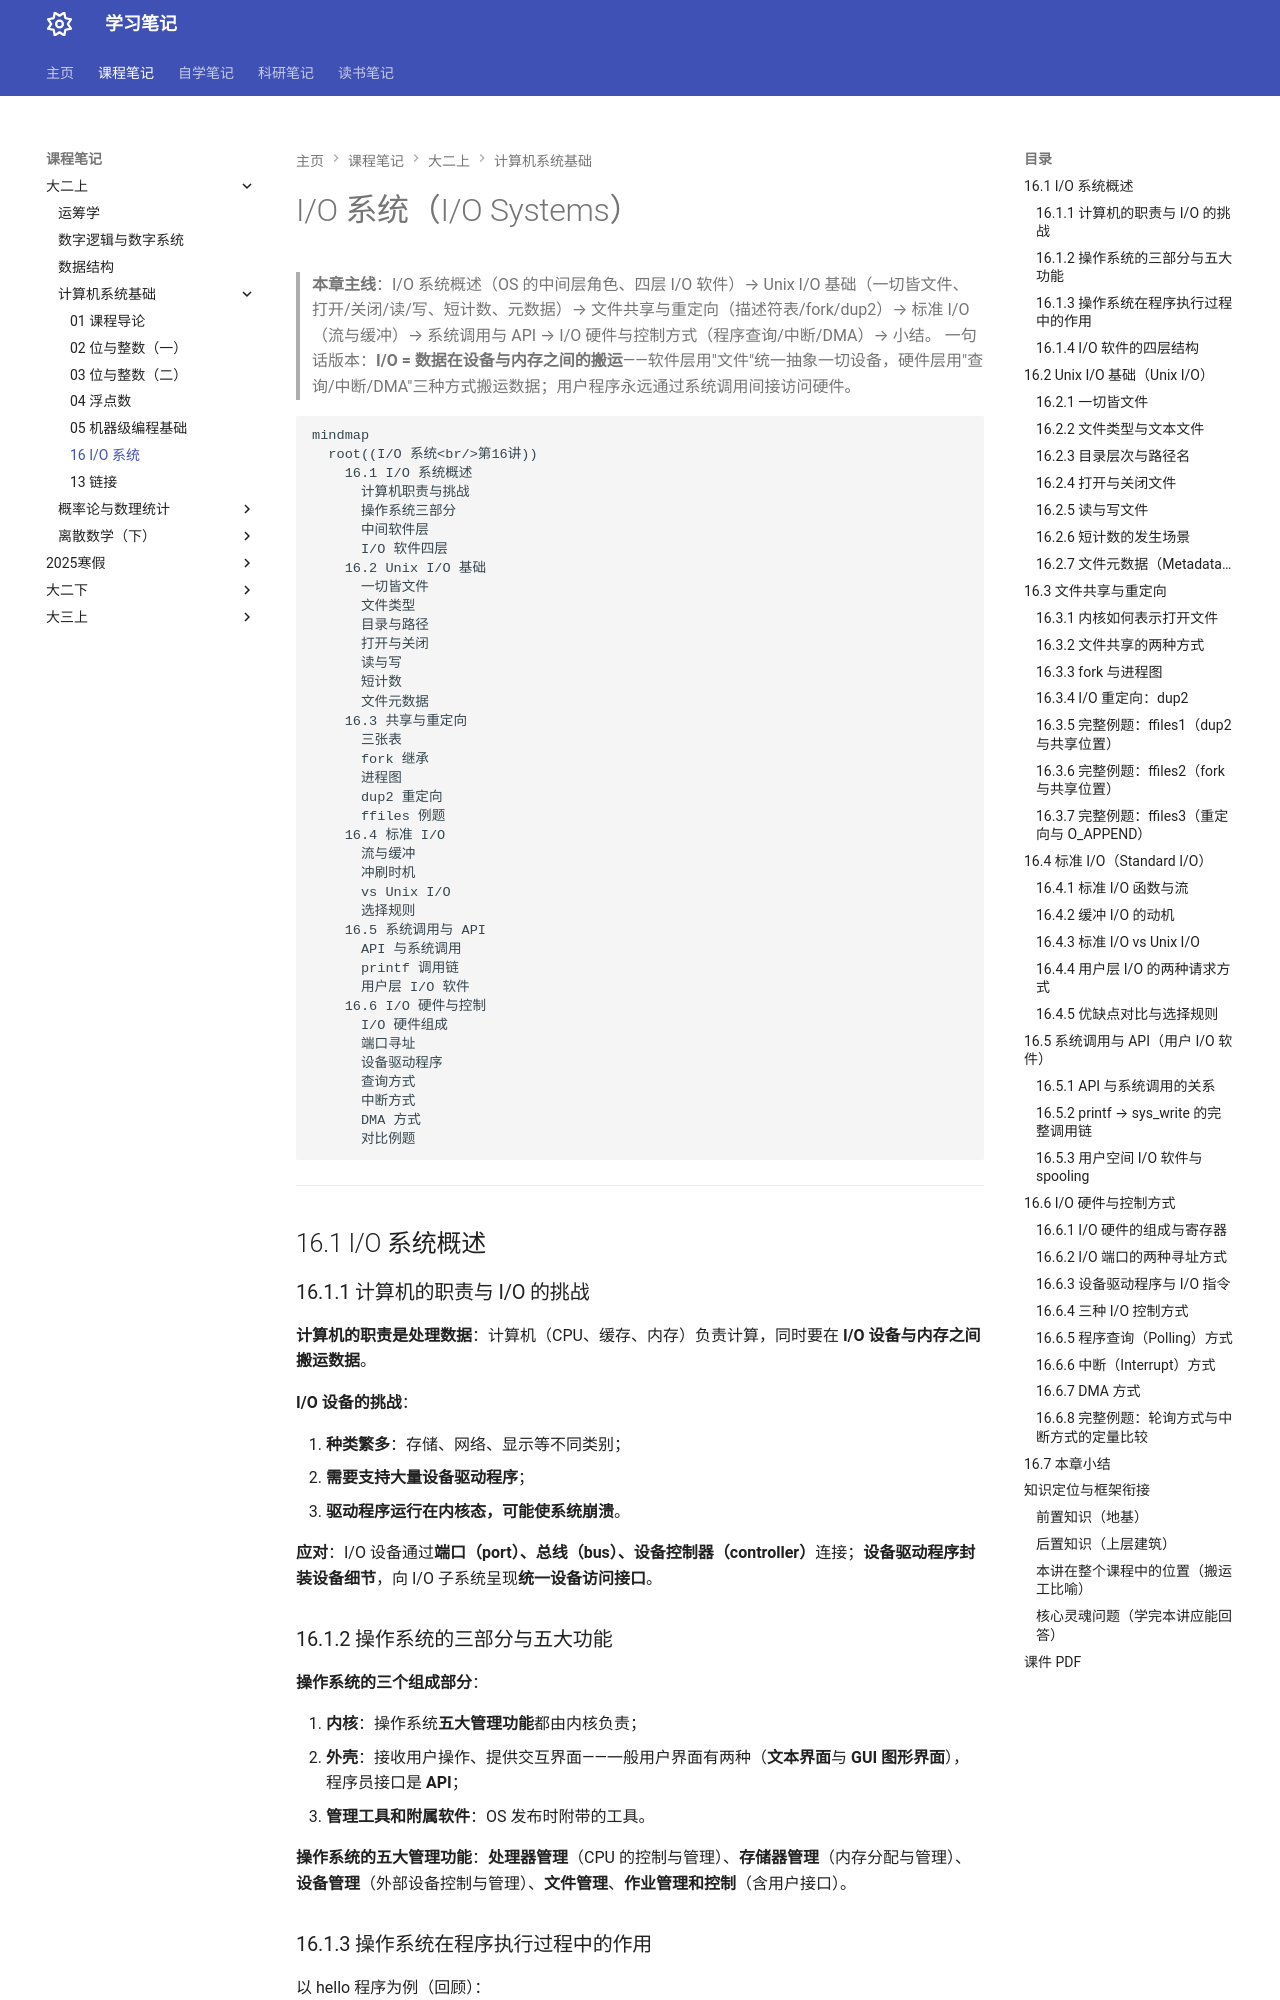

repository: naimore3/Naimore3-s-Learning-Notes · page: 课程笔记/大二上/计算机系统基础/io_system/10-16-io4/index.html · generator: mkdocs

# I/O 系统（I/O Systems）

> **本章主线**：I/O 系统概述（OS 的中间层角色、四层 I/O 软件）→ Unix I/O 基础（一切皆文件、打开/关闭/读/写、短计数、元数据）→ 文件共享与重定向（描述符表/fork/dup2）→ 标准 I/O（流与缓冲）→ 系统调用与 API → I/O 硬件与控制方式（程序查询/中断/DMA）→ 小结。
> 一句话版本：**I/O = 数据在设备与内存之间的搬运**——软件层用"文件"统一抽象一切设备，硬件层用"查询/中断/DMA"三种方式搬运数据；用户程序永远通过系统调用间接访问硬件。

```mermaid
mindmap
  root((I/O 系统<br/>第16讲))
    16.1 I/O 系统概述
      计算机职责与挑战
      操作系统三部分
      中间软件层
      I/O 软件四层
    16.2 Unix I/O 基础
      一切皆文件
      文件类型
      目录与路径
      打开与关闭
      读与写
      短计数
      文件元数据
    16.3 共享与重定向
      三张表
      fork 继承
      进程图
      dup2 重定向
      ffiles 例题
    16.4 标准 I/O
      流与缓冲
      冲刷时机
      vs Unix I/O
      选择规则
    16.5 系统调用与 API
      API 与系统调用
      printf 调用链
      用户层 I/O 软件
    16.6 I/O 硬件与控制
      I/O 硬件组成
      端口寻址
      设备驱动程序
      查询方式
      中断方式
      DMA 方式
      对比例题
```

---

## 16.1 I/O 系统概述

### 16.1.1 计算机的职责与 I/O 的挑战

**计算机的职责是处理数据**：计算机（CPU、缓存、内存）负责计算，同时要在 **I/O 设备与内存之间搬运数据**。

**I/O 设备的挑战**：

1. **种类繁多**：存储、网络、显示等不同类别；
2. **需要支持大量设备驱动程序**；
3. **驱动程序运行在内核态，可能使系统崩溃**。

**应对**：I/O 设备通过**端口（port）、总线（bus）、设备控制器（controller）**连接；**设备驱动程序封装设备细节**，向 I/O 子系统呈现**统一设备访问接口**。

### 16.1.2 操作系统的三部分与五大功能

**操作系统的三个组成部分**：

1. **内核**：操作系统**五大管理功能**都由内核负责；
2. **外壳**：接收用户操作、提供交互界面——一般用户界面有两种（**文本界面**与 **GUI 图形界面**），程序员接口是 **API**；
3. **管理工具和附属软件**：OS 发布时附带的工具。

**操作系统的五大管理功能**：**处理器管理**（CPU 的控制与管理）、**存储器管理**（内存分配与管理）、**设备管理**（外部设备控制与管理）、**文件管理**、**作业管理和控制**（含用户接口）。

### 16.1.3 操作系统在程序执行过程中的作用

以 hello 程序为例（回顾）：

1. **Shell 进程生成子进程**，子进程调用 **execve 系统调用**启动加载器，装入 Hello 程序并跳转到第一条指令执行；
2. **Hello 本身不直接访问键盘、显示器、磁盘和主存等硬件**，而是依靠 **OS 提供的服务间接访问**——例如 `printf()` 函数最终调出**内核服务程序**访问硬件；
3. **操作系统是应用程序和硬件之间的中间软件层**。

**操作系统的两大作用**：

1. **硬件资源管理**（两个目的）：**统筹安排和调度硬件资源**，防止硬件资源被用户程序滥用；对广泛使用的复杂低级设备，为用户程序提供**简单一致的使用接口**；
2. **为用户（最终用户、用户程序）使用系统提供一个操作接口**。

**I/O 请求如何传递给 OS**：最终用户通过键盘、鼠标经**操作界面**；用户程序通过**函数（高级语言）转换为系统调用**。**大部分 I/O 软件属于操作系统内核态程序，最初的 I/O 请求在用户程序中提出**。
